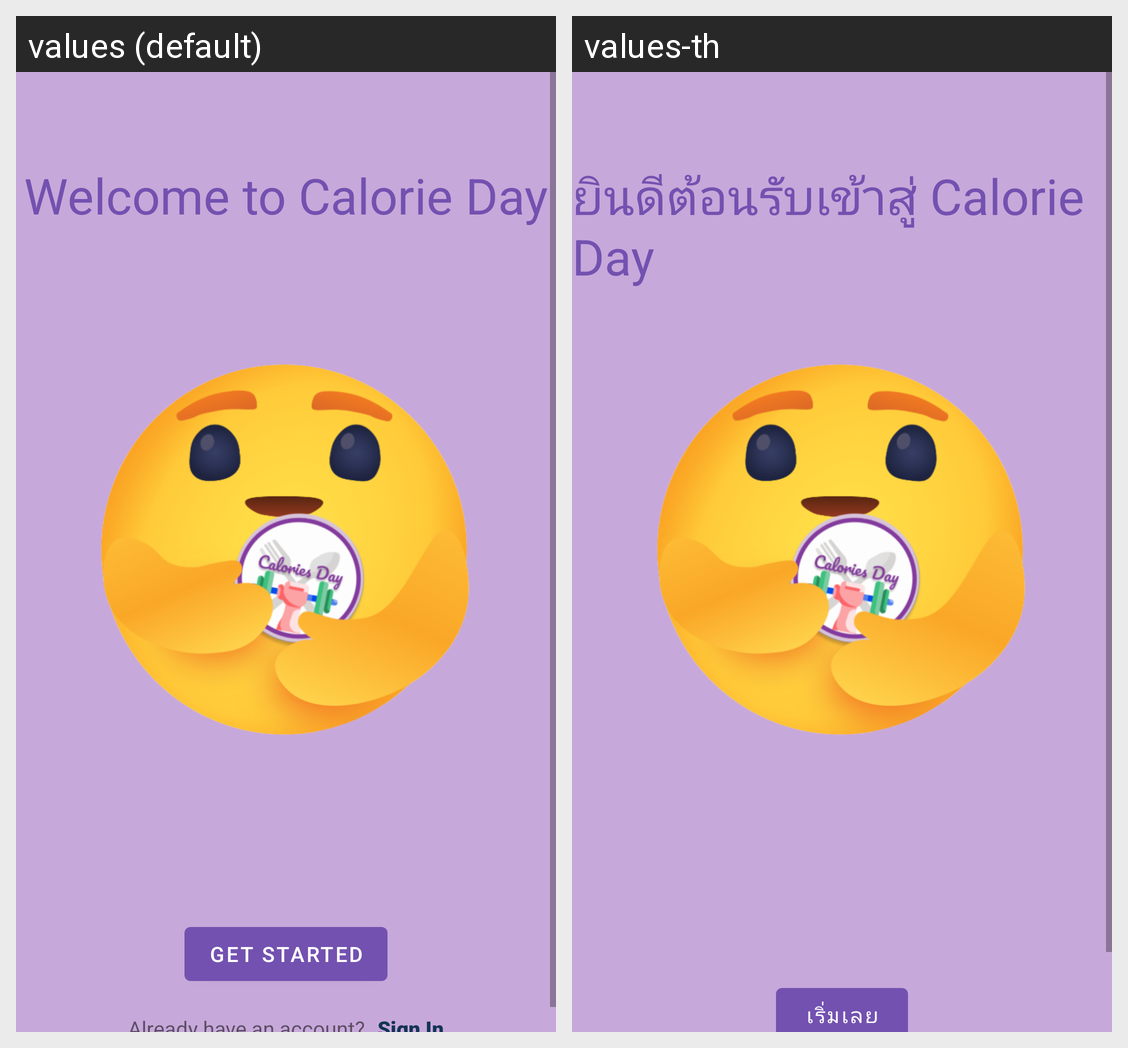

Translations of the strings shown on this Android screen, per locale in the grid:
Android screen res/layout/activity_main.xml rendered under 2 locales, left to right: values (default), values-th. Device: Nexus 5 (rendered at 1080×1920; each locale shown at half size, 540×960, under a caption strip naming it); theme AppTheme.Loading.
Strings drawn on this screen, with the default value and each locale's value (text and hints the layout hard-codes, and strings that could not be matched under every locale, appear in the picture but are not listed):

welcome
  values: Welcome to Calorie Day
  values-th: ยินดีต้อนรับเข้าสู่ Calorie Day

get_started
  values: Get Started
  values-th: เริ่มเลย
